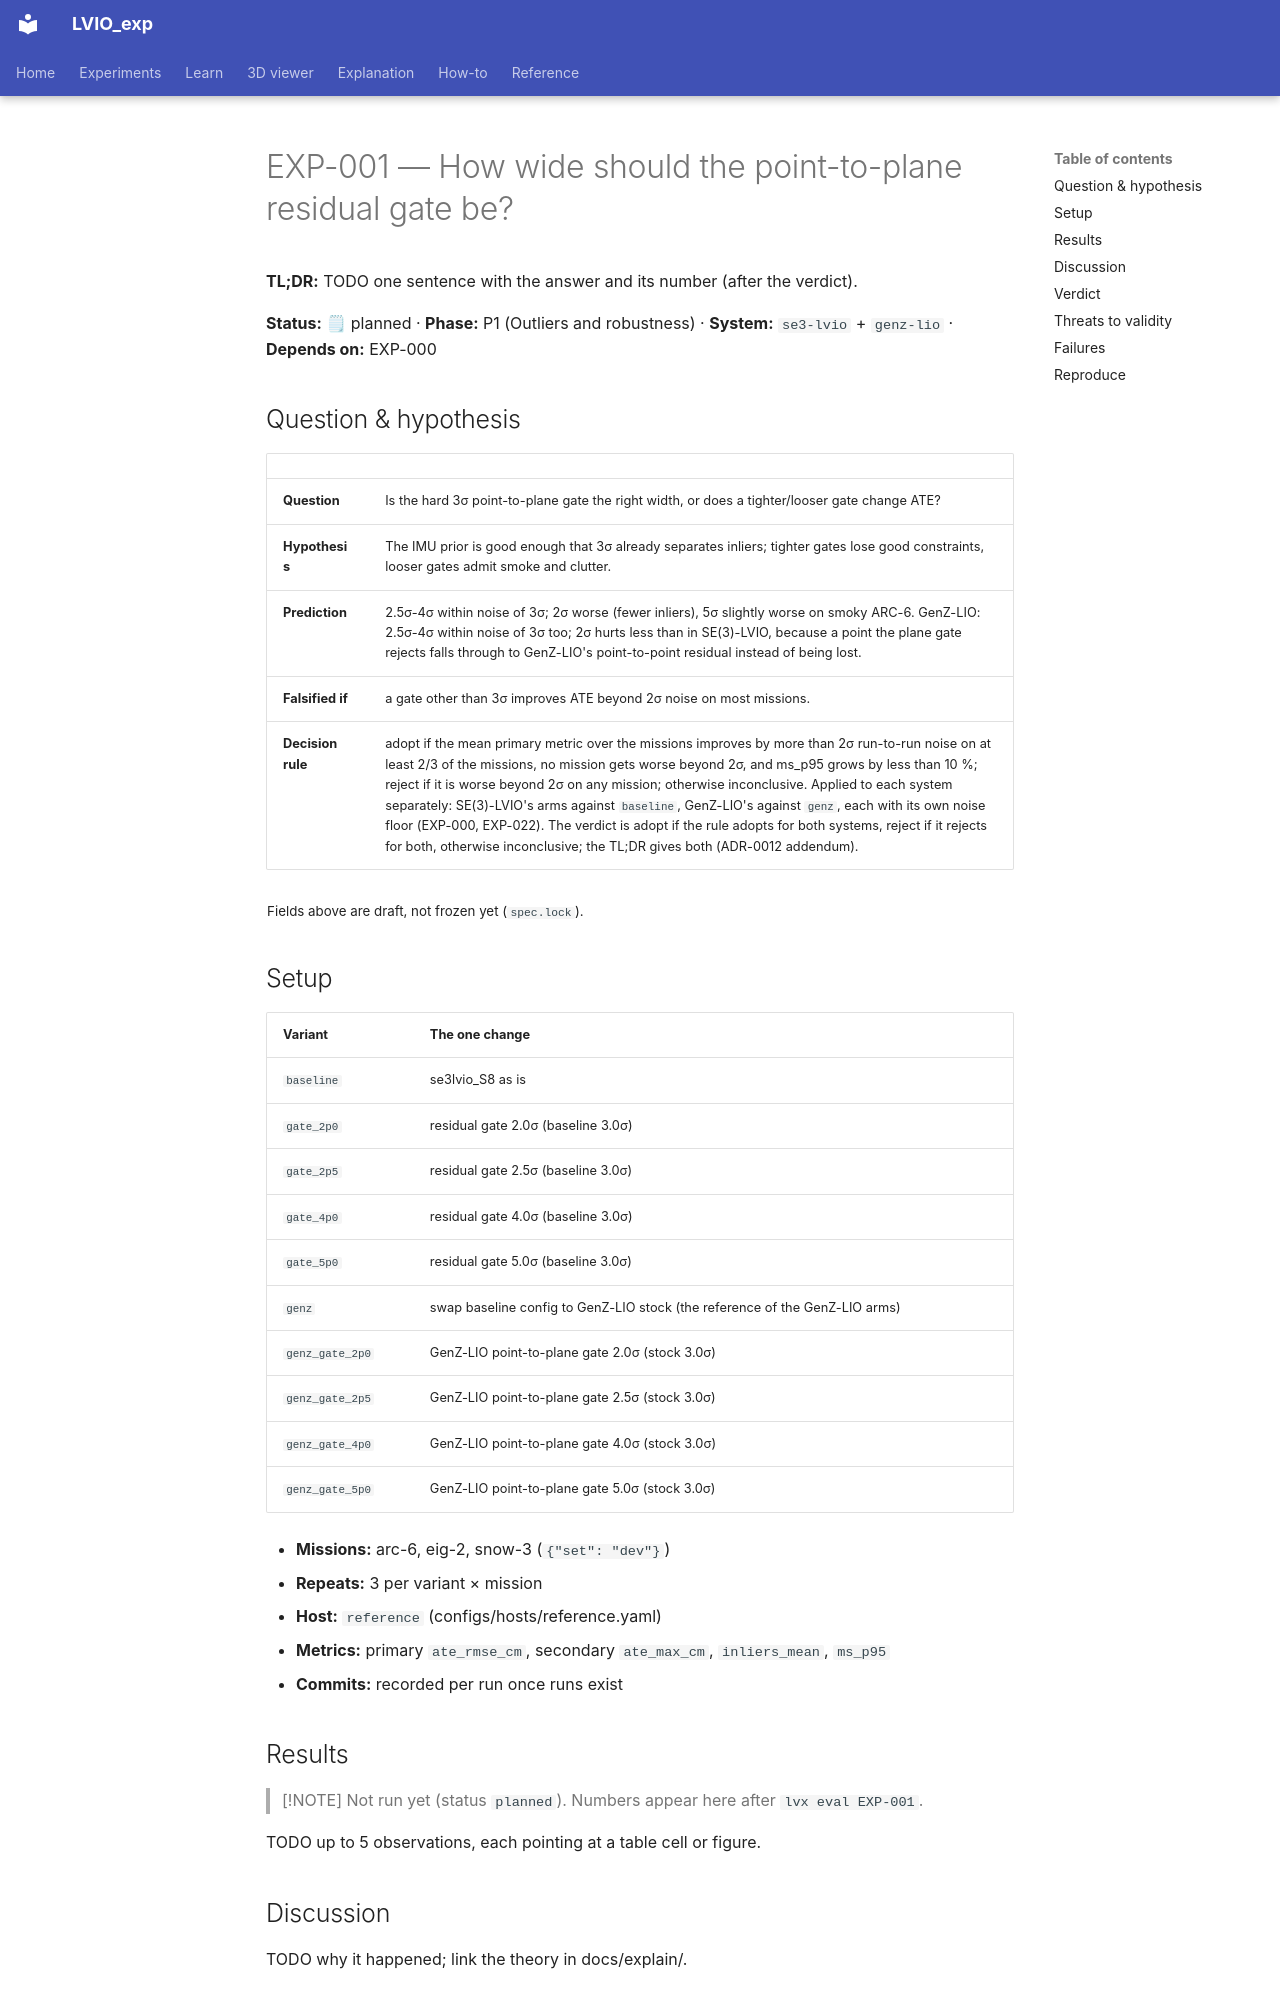

repository: Munna-Manoj/LVIO_exp · page: experiments/EXP-001-chi2-gate-sweep/index.html · generator: mkdocs

# EXP-001 — How wide should the point-to-plane residual gate be?

**TL;DR:** TODO one sentence with the answer and its number (after the verdict).

<!-- lvx:begin status -->
**Status:** 🗒 planned · **Phase:** P1 (Outliers and robustness) · **System:** `se3-lvio` + `genz-lio` · **Depends on:** EXP-000
<!-- lvx:end status -->

## Question & hypothesis

<!-- lvx:begin hypothesis -->
| | |
|---|---|
| **Question** | Is the hard 3σ point-to-plane gate the right width, or does a tighter/looser gate change ATE? |
| **Hypothesis** | The IMU prior is good enough that 3σ already separates inliers; tighter gates lose good constraints, looser gates admit smoke and clutter. |
| **Prediction** | 2.5σ-4σ within noise of 3σ; 2σ worse (fewer inliers), 5σ slightly worse on smoky ARC-6. GenZ-LIO: 2.5σ-4σ within noise of 3σ too; 2σ hurts less than in SE(3)-LVIO, because a point the plane gate rejects falls through to GenZ-LIO's point-to-point residual instead of being lost. |
| **Falsified if** | a gate other than 3σ improves ATE beyond 2σ noise on most missions. |
| **Decision rule** | adopt if the mean primary metric over the missions improves by more than 2σ run-to-run noise on at least 2/3 of the missions, no mission gets worse beyond 2σ, and ms_p95 grows by less than 10 %; reject if it is worse beyond 2σ on any mission; otherwise inconclusive. Applied to each system separately: SE(3)-LVIO's arms against `baseline`, GenZ-LIO's against `genz`, each with its own noise floor (EXP-000, EXP-022). The verdict is adopt if the rule adopts for both systems, reject if it rejects for both, otherwise inconclusive; the TL;DR gives both (ADR-0012 addendum). |

<sub>Fields above are draft, not frozen yet (`spec.lock`).</sub>
<!-- lvx:end hypothesis -->

## Setup

<!-- lvx:begin setup -->
| Variant | The one change |
|---|---|
| `baseline` | se3lvio_S8 as is |
| `gate_2p0` | residual gate 2.0σ (baseline 3.0σ) |
| `gate_2p5` | residual gate 2.5σ (baseline 3.0σ) |
| `gate_4p0` | residual gate 4.0σ (baseline 3.0σ) |
| `gate_5p0` | residual gate 5.0σ (baseline 3.0σ) |
| `genz` | swap baseline config to GenZ-LIO stock (the reference of the GenZ-LIO arms) |
| `genz_gate_2p0` | GenZ-LIO point-to-plane gate 2.0σ (stock 3.0σ) |
| `genz_gate_2p5` | GenZ-LIO point-to-plane gate 2.5σ (stock 3.0σ) |
| `genz_gate_4p0` | GenZ-LIO point-to-plane gate 4.0σ (stock 3.0σ) |
| `genz_gate_5p0` | GenZ-LIO point-to-plane gate 5.0σ (stock 3.0σ) |

- **Missions:** arc-6, eig-2, snow-3 (`{"set": "dev"}`)
- **Repeats:** 3 per variant × mission
- **Host:** `reference` (configs/hosts/reference.yaml)
- **Metrics:** primary `ate_rmse_cm`, secondary `ate_max_cm`, `inliers_mean`, `ms_p95`
- **Commits:** recorded per run once runs exist
<!-- lvx:end setup -->
